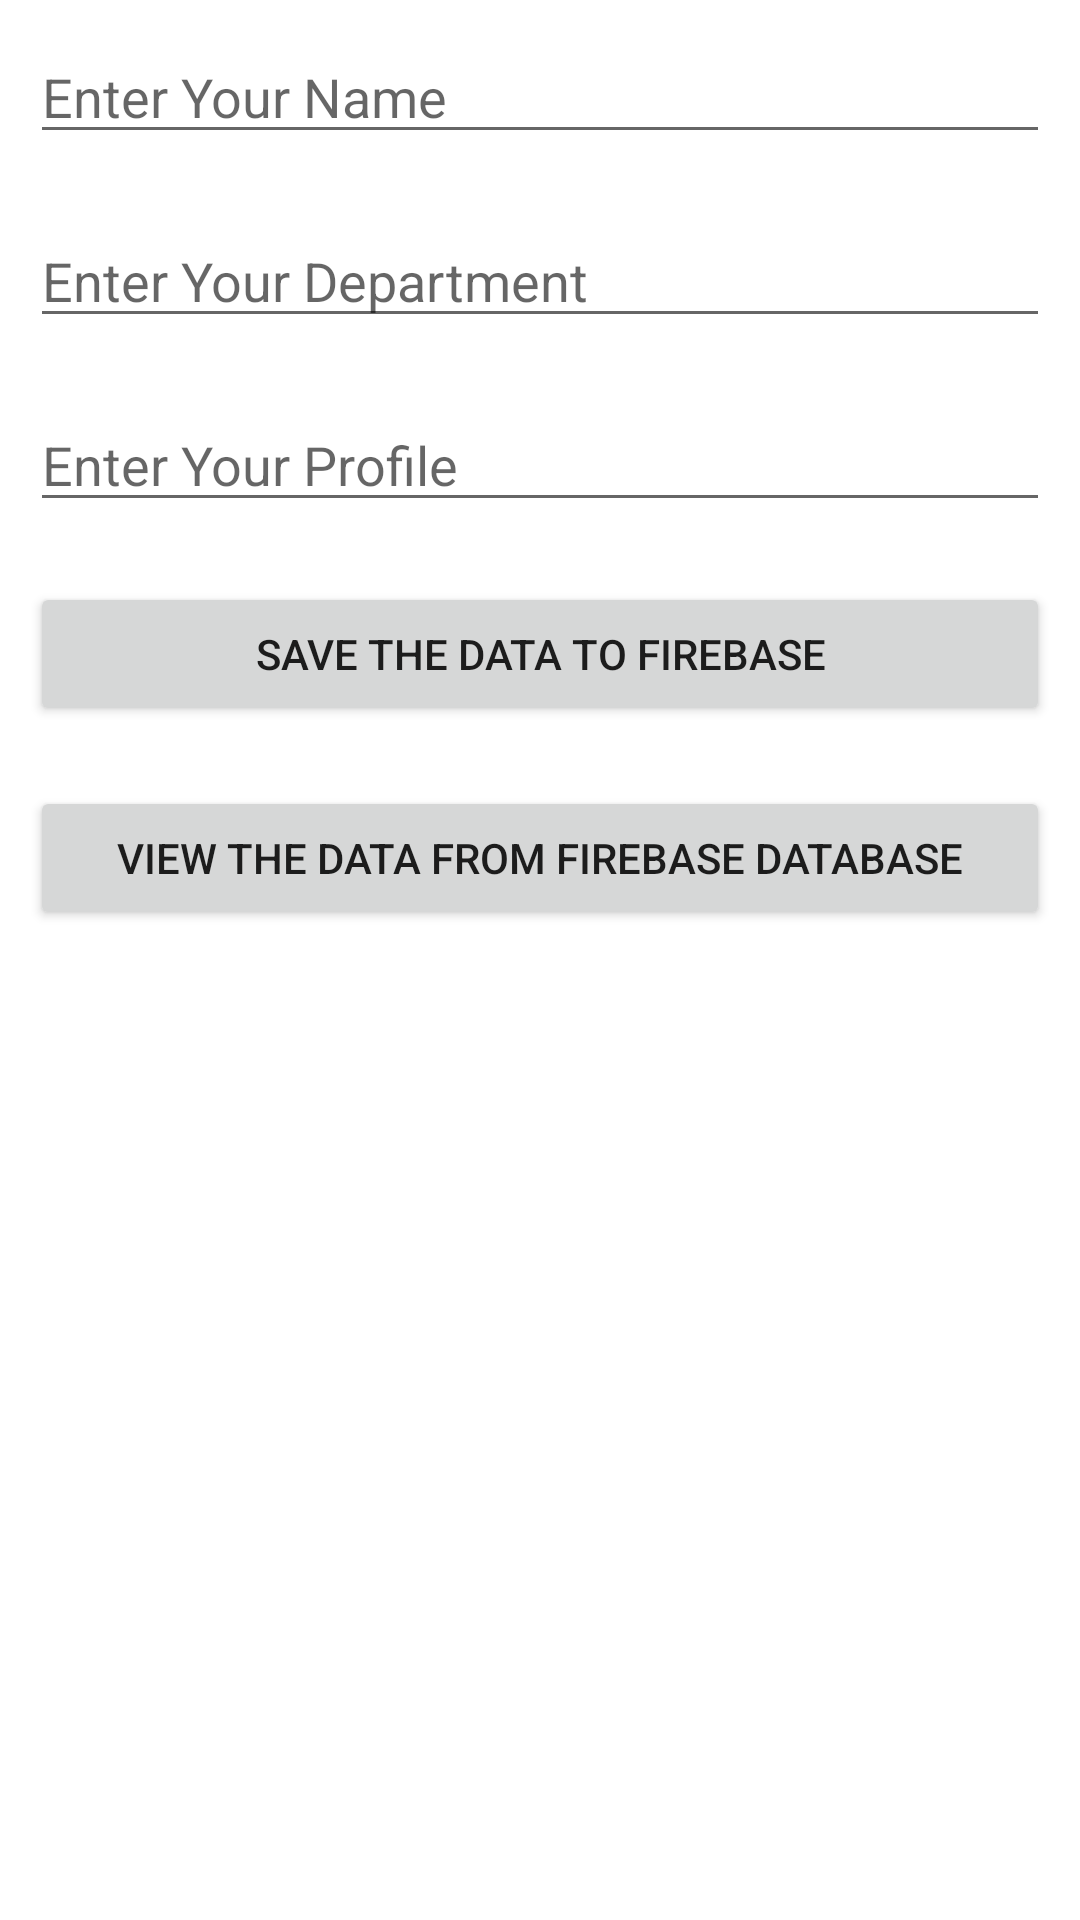

Android layout source for this screen:
<!-- AndroidManifest.xml: application theme Theme.FirebaseOpt -->
<!-- res/layout/activity_welcome.xml -->
<?xml version="1.0" encoding="utf-8"?>
<RelativeLayout
    xmlns:android="http://schemas.android.com/apk/res/android"
    xmlns:tools="http://schemas.android.com/tools"
    android:layout_width="match_parent"
    android:layout_height="match_parent"
    tools:context=".WelcomeActivity">

    <EditText
        android:id="@+id/idEdtEmployeeName"
        android:layout_width="match_parent"
        android:layout_height="wrap_content"
        android:layout_centerHorizontal="true"
        android:layout_margin="10dp"
        android:hint="Enter Your Name"
        android:importantForAutofill="no"
        android:inputType="textPersonName" />

    
    <EditText
        android:id="@+id/idDeptt"
        android:layout_width="match_parent"
        android:layout_height="wrap_content"
        android:layout_below="@id/idEdtEmployeeName"
        android:layout_marginStart="10dp"
        android:layout_marginTop="10dp"
        android:layout_marginEnd="10dp"
        android:layout_marginBottom="10dp"
        android:hint="Enter Your Department"
        android:importantForAutofill="no"
         />

    
    <EditText
        android:id="@+id/idProfile"
        android:layout_width="match_parent"
        android:layout_height="wrap_content"
        android:layout_below="@id/idDeptt"
        android:layout_marginStart="10dp"
        android:layout_marginTop="10dp"
        android:layout_marginEnd="10dp"
        android:layout_marginBottom="10dp"
        android:hint="Enter Your Profile"
        android:inputType="textPostalAddress" />

    
    <Button
        android:id="@+id/idBtnSendData"
        android:layout_width="match_parent"
        android:layout_height="wrap_content"
        android:layout_below="@id/idProfile"
        android:layout_marginStart="10dp"
        android:layout_marginTop="10dp"
        android:layout_marginEnd="10dp"
        android:layout_marginBottom="10dp"
        android:text="SAVE THE DATA TO FIREBASE"
        android:textAllCaps="false" />

    <Button
        android:id="@+id/idViewButton"
        android:layout_width="match_parent"
        android:layout_height="wrap_content"
        android:layout_below="@id/idBtnSendData"
        android:layout_marginStart="10dp"
        android:layout_marginTop="10dp"
        android:layout_marginEnd="10dp"
        android:layout_marginBottom="10dp"
        android:text="VIEW THE DATA FROM FIREBASE DATABASE"
        android:textAllCaps="false" />

    <ListView
        android:id="@+id/listView"
        android:layout_width="match_parent"
        android:layout_height="150dp"
        android:layout_below="@id/idViewButton"/>

</RelativeLayout>
<!-- resources referenced by this layout -->
<resources>
  <style name="Theme.FirebaseOpt" parent="Theme.MaterialComponents.DayNight.NoActionBar">
          
          <item name="colorPrimary">@color/purple_500</item>
          <item name="colorPrimaryVariant">@color/purple_700</item>
          <item name="colorOnPrimary">@color/white</item>
          
          <item name="colorSecondary">@color/teal_200</item>
          <item name="colorSecondaryVariant">@color/teal_700</item>
          <item name="colorOnSecondary">@color/black</item>
          
          <item name="android:statusBarColor" tools:targetApi="l">?attr/colorPrimaryVariant</item>
          
      </style>
  <!-- not gathered from this repository: default colours our renderer supplied (Android Studio template values) -->
  <color name="purple_500">#FF6200EE</color>
  <color name="purple_700">#FF3700B3</color>
  <color name="teal_200">#FF03DAC5</color>
  <color name="teal_700">#FF018786</color>
  <color name="black">#FF000000</color>
  <color name="white">#FFFFFFFF</color>
</resources>
